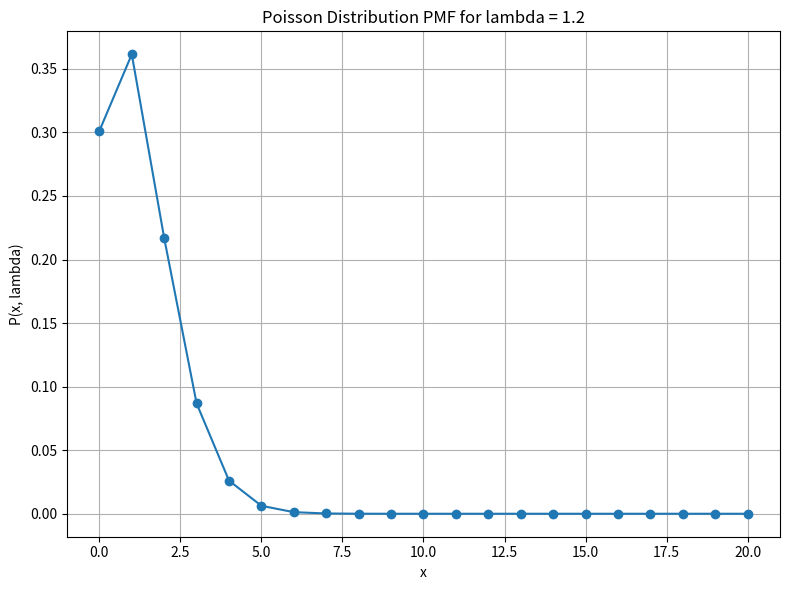

Reproduce this figure in Python.
# -*- coding: utf-8 -*-
"""
Date: 2023/12/18
HW: 41
Author: 林群賀
Student Number: 109601003
"""

import matplotlib.pyplot as plt
import math

def poisson_pmf(x, lambda_value):
    return (math.exp(-lambda_value) * (lambda_value ** x)) / math.factorial(x)

lambda_val = 1.2
x_values = list(range(0, 21))  # 調整需要的 x 範圍

pmf_values = [poisson_pmf(x, lambda_val) for x in x_values]

plt.figure(figsize=(8, 6))
plt.plot(x_values, pmf_values, marker='o', linestyle='-')
plt.title('Poisson Distribution PMF for lambda = 1.2')
plt.xlabel('x')
plt.ylabel('P(x, lambda)')

plt.grid(True)
plt.tight_layout()

plt.show()

